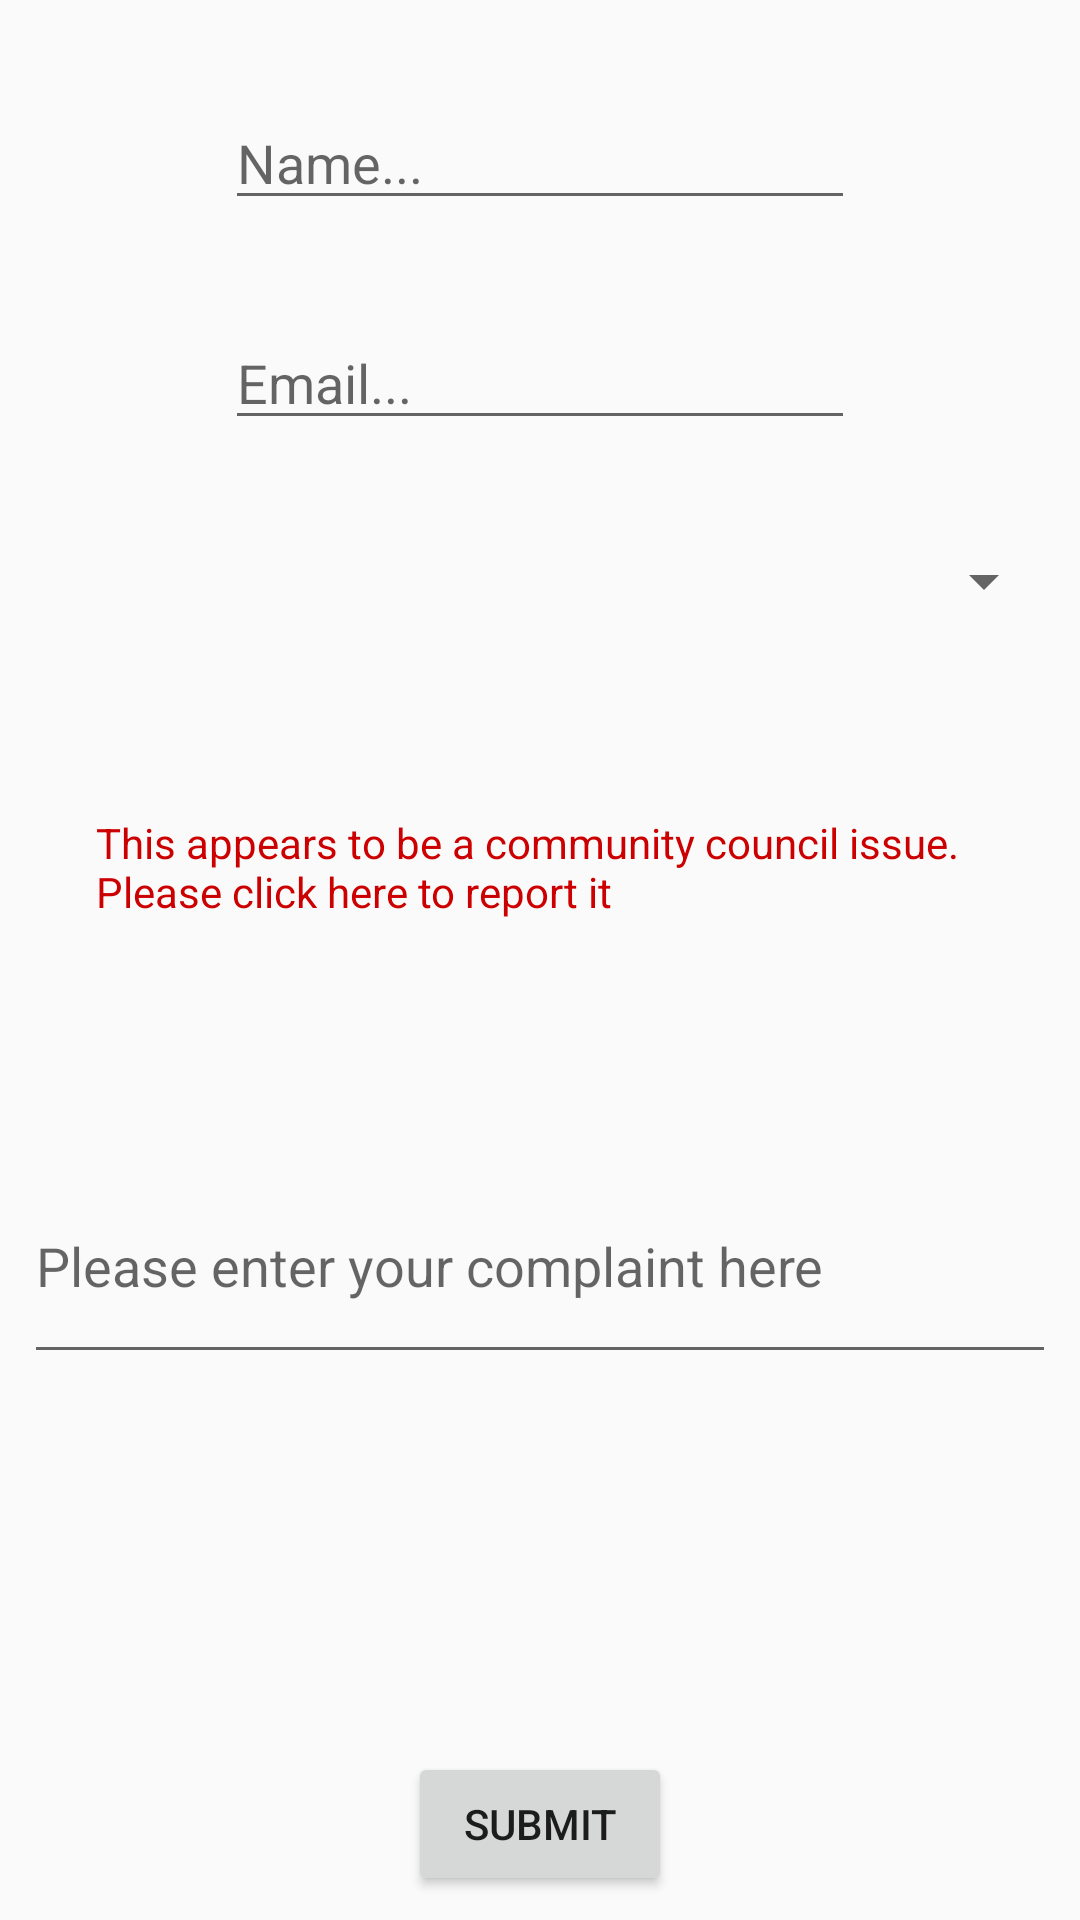

This screen was rendered from an Android layout file. Write that file and the resources it references.
<!-- AndroidManifest.xml: application theme AppTheme -->
<!-- res/layout/fragment_complaint.xml -->
<?xml version="1.0" encoding="utf-8"?>

<android.support.constraint.ConstraintLayout
    xmlns:android="http://schemas.android.com/apk/res/android"
    xmlns:app="http://schemas.android.com/apk/res-auto"
    xmlns:tools="http://schemas.android.com/tools"
    android:layout_width="match_parent"
    android:layout_height="match_parent">

    <Spinner
        android:id="@+id/spinner"
        android:layout_width="0dp"
        android:layout_height="30dp"
        android:layout_marginEnd="8dp"
        android:layout_marginStart="8dp"
        android:layout_marginTop="32dp"
        app:layout_constraintEnd_toEndOf="parent"
        app:layout_constraintStart_toStartOf="parent"
        app:layout_constraintTop_toBottomOf="@+id/emailEditText" />

    <EditText
        android:id="@+id/nameEditText"
        android:layout_width="wrap_content"
        android:layout_height="wrap_content"
        android:layout_marginEnd="8dp"
        android:layout_marginStart="8dp"
        android:layout_marginTop="32dp"
        android:ems="10"
        android:hint="Name..."
        android:inputType="textPersonName"
        app:layout_constraintEnd_toEndOf="parent"
        app:layout_constraintStart_toStartOf="parent"
        app:layout_constraintTop_toTopOf="parent" />

    <EditText
        android:id="@+id/emailEditText"
        android:layout_width="wrap_content"
        android:layout_height="wrap_content"
        android:layout_marginEnd="8dp"
        android:layout_marginStart="8dp"
        android:layout_marginTop="32dp"
        android:ems="10"
        android:hint="Email..."
        android:inputType="textEmailAddress"
        app:layout_constraintEnd_toEndOf="parent"
        app:layout_constraintStart_toStartOf="parent"
        app:layout_constraintTop_toBottomOf="@+id/nameEditText" />

    <TextView
        android:id="@+id/reportLinkText"
        android:layout_width="0dp"
        android:layout_height="49dp"
        android:layout_marginBottom="8dp"
        android:layout_marginEnd="32dp"
        android:layout_marginStart="32dp"
        android:layout_marginTop="8dp"
        android:text="This appears to be a community council issue. Please click here to report it"
        android:textColor="@android:color/holo_red_dark"
        app:layout_constraintBottom_toTopOf="@+id/complaintBody"
        app:layout_constraintEnd_toEndOf="parent"
        app:layout_constraintStart_toStartOf="parent"
        app:layout_constraintTop_toBottomOf="@+id/spinner" />

    <EditText
        android:id="@+id/complaintBody"
        android:layout_width="0dp"
        android:layout_height="75dp"
        android:layout_marginBottom="8dp"
        android:layout_marginEnd="8dp"
        android:layout_marginStart="8dp"
        android:layout_marginTop="8dp"
        android:ems="10"
        android:hint="Please enter your complaint here"
        android:inputType="textMultiLine"
        app:layout_constraintBottom_toBottomOf="@+id/submitButton"
        app:layout_constraintEnd_toEndOf="parent"
        app:layout_constraintStart_toStartOf="parent"
        app:layout_constraintTop_toBottomOf="@+id/spinner" />

    <Button
        android:id="@+id/submitButton"
        android:layout_width="wrap_content"
        android:layout_height="wrap_content"
        android:layout_marginBottom="8dp"
        android:layout_marginEnd="8dp"
        android:layout_marginStart="8dp"
        android:text="Submit"
        app:layout_constraintBottom_toBottomOf="parent"
        app:layout_constraintEnd_toEndOf="parent"
        app:layout_constraintStart_toStartOf="parent" />

</android.support.constraint.ConstraintLayout>
<!-- resources referenced by this layout -->
<resources>
  <style name="AppTheme" parent="Theme.AppCompat.Light.DarkActionBar">
          
          <item name="colorPrimary">@color/colorPrimary</item>
          <item name="colorPrimaryDark">@color/colorPrimaryDark</item>
          <item name="colorAccent">@color/colorAccent</item>
      </style>
  <color name="colorPrimary">#7C2C79</color>
  <color name="colorPrimaryDark">#7C2C79</color>
  <color name="colorAccent">#7c2c79</color>
</resources>
